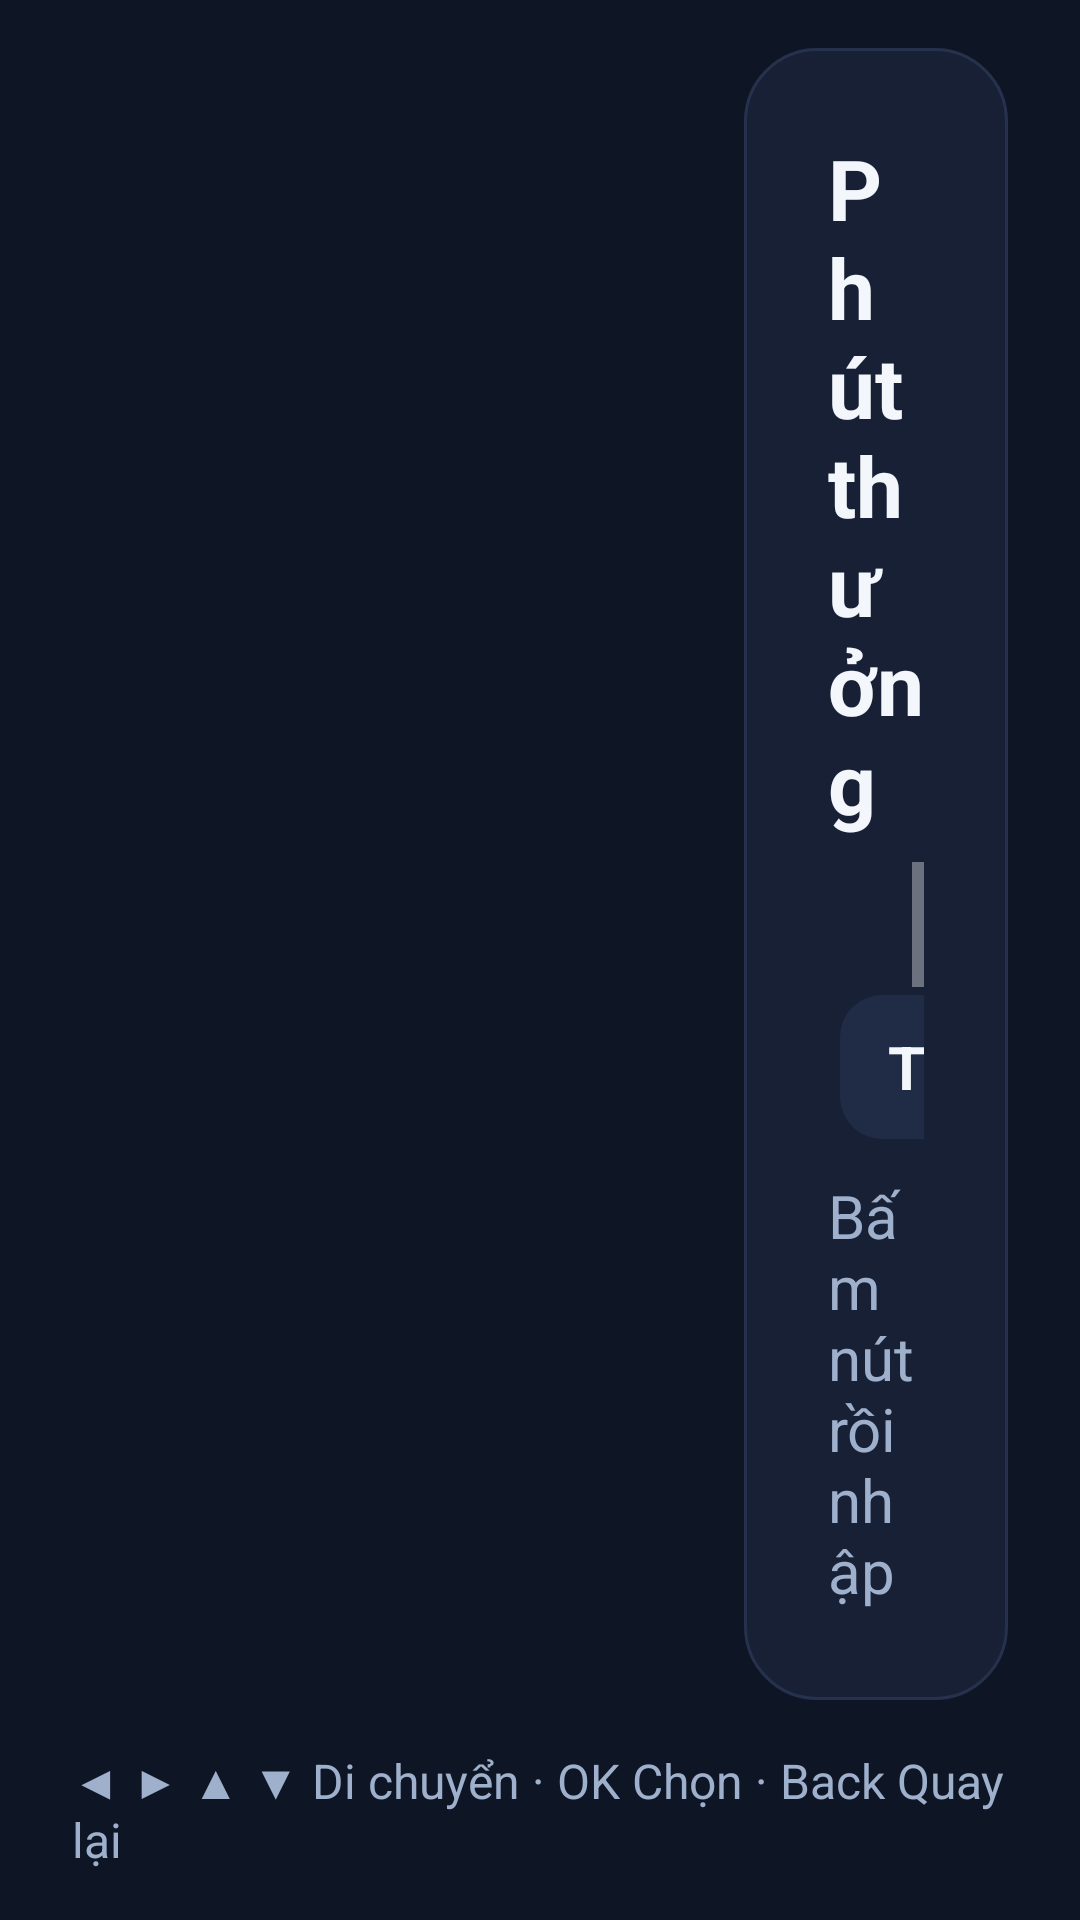

Here is an Android app screen rendered from its layout file. Give the layout XML and the strings, colors and styles it references.
<!-- AndroidManifest.xml: application theme android:Theme.Material.NoActionBar -->
<!-- res/layout/activity_bonus.xml -->
<?xml version="1.0" encoding="utf-8"?>
<LinearLayout xmlns:android="http://schemas.android.com/apk/res/android"
    android:layout_width="match_parent" android:layout_height="match_parent"
    android:background="@color/bg" android:orientation="vertical"
    android:paddingTop="@dimen/margin_safe_vertical"
    android:paddingBottom="@dimen/margin_safe_vertical"
    android:paddingLeft="@dimen/margin_safe_horizontal"
    android:paddingRight="@dimen/margin_safe_horizontal">

    <LinearLayout android:layout_width="match_parent" android:layout_height="0dp"
        android:layout_weight="1" android:orientation="horizontal"
        android:clipChildren="false">

        <ScrollView android:id="@+id/railScroll"
            android:layout_width="@dimen/rail_width" android:layout_height="match_parent"
            android:scrollbars="vertical" android:fadeScrollbars="false"
            android:scrollbarStyle="outsideOverlay"
            android:clipChildren="false" android:clipToPadding="false">
            <LinearLayout android:id="@+id/railContainer"
                android:layout_width="match_parent" android:layout_height="wrap_content"
                android:orientation="vertical" />
        </ScrollView>

        <LinearLayout android:layout_width="0dp" android:layout_height="match_parent"
            android:layout_weight="1" android:layout_marginLeft="24dp"
            android:background="@drawable/card_bg" android:orientation="vertical"
            android:padding="28dp">

            <TextView android:layout_width="wrap_content" android:layout_height="wrap_content"
                android:text="Phút thưởng" style="@style/TvTitle" />

            <ScrollView android:layout_width="match_parent" android:layout_height="0dp"
                android:layout_weight="1" android:layout_marginTop="8dp">
            <LinearLayout android:layout_width="match_parent" android:layout_height="wrap_content"
                android:orientation="vertical">

                <TextView android:id="@+id/tvBonus"
                    android:layout_width="wrap_content" android:layout_height="wrap_content"
                    android:text="" style="@style/TvBody" android:textSize="18sp"
                    android:layout_marginTop="4dp" />

                <LinearLayout android:layout_width="match_parent" android:layout_height="wrap_content"
                    android:orientation="horizontal" android:layout_marginTop="12dp">
                    <Button android:id="@+id/btnBonus5" style="@style/TvButton"
                        android:layout_width="0dp" android:layout_weight="1" android:layout_margin="4dp"
                        android:text="Thưởng +5'" />
                    <Button android:id="@+id/btnBonus10" style="@style/TvButton"
                        android:layout_width="0dp" android:layout_weight="1" android:layout_margin="4dp"
                        android:text="Thưởng +10'" />
                    <Button android:id="@+id/btnBonus15" style="@style/TvButton"
                        android:layout_width="0dp" android:layout_weight="1" android:layout_margin="4dp"
                        android:text="Thưởng +15'" />
                    <Button android:id="@+id/btnBonus30" style="@style/TvButton"
                        android:layout_width="0dp" android:layout_weight="1" android:layout_margin="4dp"
                        android:text="Thưởng +30'" />
                </LinearLayout>

                <TextView android:layout_width="wrap_content" android:layout_height="wrap_content"
                    android:text="Bấm nút rồi nhập mã PIN trên màn hình khóa để thưởng. Khác với nút +5 phút ở màn hình chính (mở khóa ngay 5 phút): phút thưởng chỉ có tác dụng khi đã hết giờ ngày."
                    style="@style/TvBody" android:textColor="@color/text_muted"
                    android:layout_marginTop="8dp" />

                <Button android:id="@+id/btnBack" style="@style/TvButton"
                    android:layout_width="match_parent" android:text="Quay lại"
                    android:layout_marginTop="12dp" />
            </LinearLayout>
            </ScrollView>
        </LinearLayout>
    </LinearLayout>

    <TextView android:id="@+id/tvKeyHint"
        android:layout_width="wrap_content" android:layout_height="wrap_content"
        android:layout_marginTop="16dp"
        android:text="◀ ▶ ▲ ▼ Di chuyển · OK Chọn · Back Quay lại"
        android:textSize="16sp" android:textColor="@color/text_muted" />
</LinearLayout>
<!-- resources referenced by this layout -->
<resources>
  <color name="bg">#0E1525</color>
  <color name="text_muted">#9FB0CC</color>
  <dimen name="margin_safe_horizontal">24dp</dimen>
  <dimen name="margin_safe_vertical">16dp</dimen>
  <dimen name="rail_width">200dp</dimen>
  <!-- drawable card_bg (drawable) -->
  <?xml version="1.0" encoding="utf-8"?>
  <shape xmlns:android="http://schemas.android.com/apk/res/android"
      android:shape="rectangle">
      <solid android:color="@color/card" />
      <stroke android:width="1dp" android:color="@color/track" />
      <corners android:radius="24dp" />
  </shape>
  <style name="TvBody">
          <item name="android:textSize">20sp</item>
          <item name="android:textColor">@color/text_primary</item>
      </style>
  <style name="TvButton" parent="@android:style/Widget.Button">
          <item name="android:layout_height">@dimen/button_height</item>
          <item name="android:background">@drawable/btn_ghost_selector</item>
          <item name="android:textColor">@color/btn_text</item>
          <item name="android:textSize">20sp</item>
          <item name="android:textStyle">bold</item>
          <item name="android:paddingLeft">16dp</item>
          <item name="android:paddingRight">16dp</item>
          <item name="android:paddingTop">6dp</item>
          <item name="android:paddingBottom">6dp</item>
          <item name="android:focusable">true</item>
          <item name="android:gravity">center</item>
          <item name="android:stateListAnimator">@animator/focus_scale</item>
      </style>
  <style name="TvTitle">
          <item name="android:textSize">28sp</item>
          <item name="android:textColor">@color/text_primary</item>
          <item name="android:textStyle">bold</item>
      </style>
  <color name="card">#172035</color>
  <color name="track">#26324D</color>
  <color name="text_primary">#F3F6FB</color>
  <dimen name="button_height">52dp</dimen>
  <!-- drawable btn_ghost_selector (drawable) -->
  <?xml version="1.0" encoding="utf-8"?>
  <selector xmlns:android="http://schemas.android.com/apk/res/android">
      <item android:state_pressed="true" android:drawable="@drawable/btn_ghost_pressed" />
      <item android:state_focused="true" android:drawable="@drawable/btn_ghost_focus" />
      <item>
          <shape android:shape="rectangle">
              <solid android:color="@color/card2" />
              <corners android:radius="14dp" />
          </shape>
      </item>
  </selector>
  <color name="btn_text">#F3F6FB</color>
  <!-- drawable btn_ghost_pressed (drawable) -->
  <?xml version="1.0" encoding="utf-8"?>
  <shape xmlns:android="http://schemas.android.com/apk/res/android"
      android:shape="rectangle">
      <solid android:color="@color/ghost_pressed" />
      <corners android:radius="14dp" />
  </shape>
  <!-- drawable btn_ghost_focus (drawable) -->
  <?xml version="1.0" encoding="utf-8"?>
  <layer-list xmlns:android="http://schemas.android.com/apk/res/android">
      <item>
          <shape android:shape="rectangle">
              <solid android:color="@color/focus_glow" />
              <corners android:radius="18dp" />
          </shape>
      </item>
      <item android:left="4dp" android:top="4dp" android:right="4dp" android:bottom="4dp">
          <shape android:shape="rectangle">
              <solid android:color="@color/card2" />
              <stroke android:width="4dp" android:color="@color/focus_border" />
              <corners android:radius="14dp" />
          </shape>
      </item>
  </layer-list>
  <color name="card2">#202C45</color>
  <color name="ghost_pressed">#2A3A5C</color>
  <color name="focus_glow">#73FFB84D</color>
  <color name="focus_border">#FFFFFF</color>
</resources>
